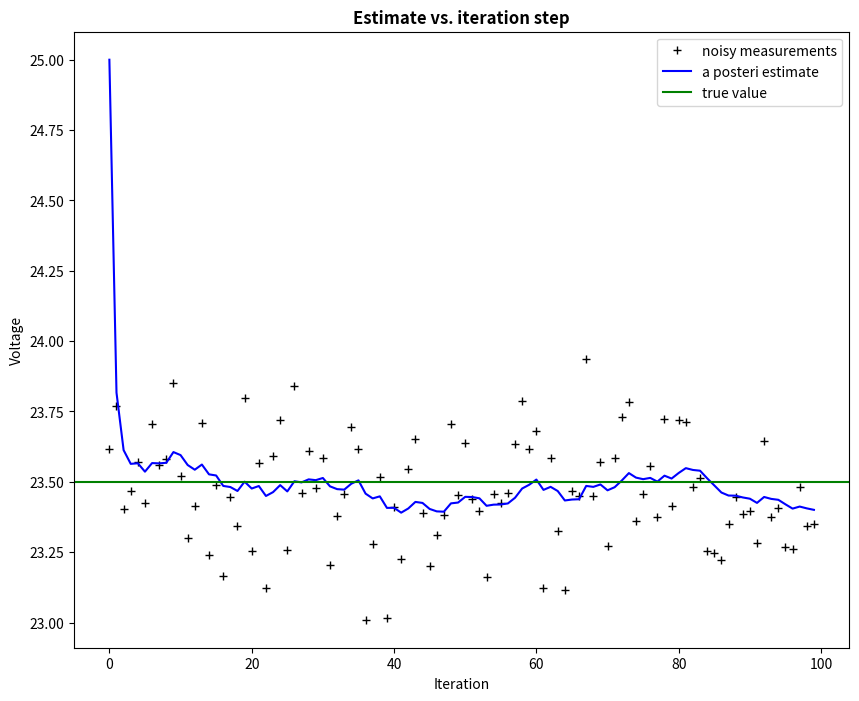
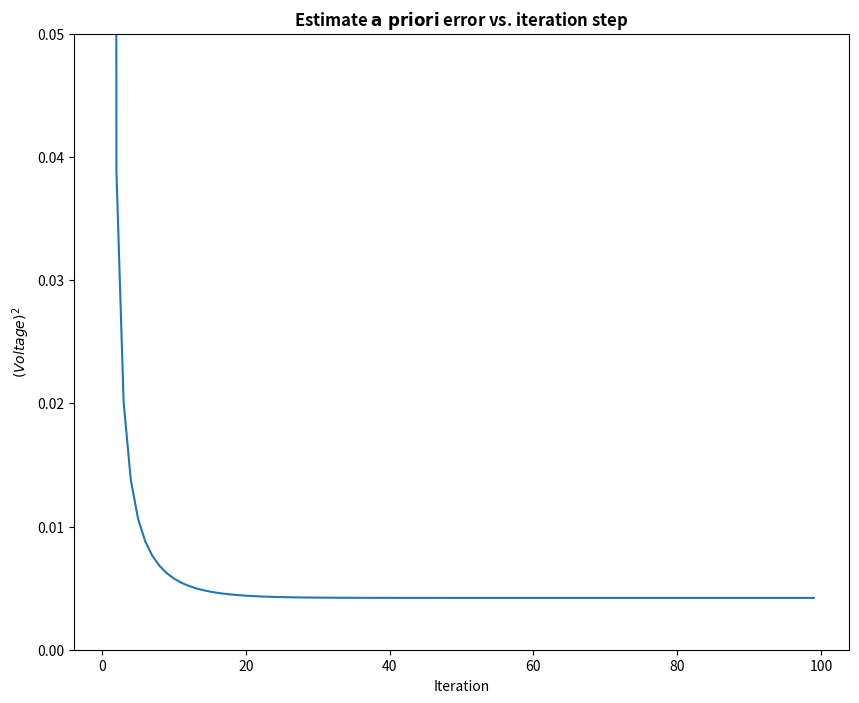

Generate these figures, in order, with matplotlib:
# -*-coding:utf-8-*-
'''
Kalman filter example demo in Python

'''
import numpy as np
import matplotlib.pyplot as plt

plt.rcParams['figure.figsize'] = (10, 8)

# inital parameters

n_iter = 100
sz = (n_iter,)
x = 23.5  # 真实温度
z = np.random.normal(x, 0.2, size=sz)  # 测量值

# allocate apace for arrays
state_kalman = np.zeros(sz)  # a posteri estimate of x 估计值
state_pre = np.zeros(sz)  # a priori estimate of x     预测值
P = np.zeros(sz)  # a posteri error estimate
Pminus = np.zeros(sz)  # a priori error estimate   系统误差
K = np.zeros(sz)  # gain or blending factor

R = 0.2 ** 2  # 温度测量时的方差
Q = 4e-4  # 温度预测时的的方差

state_kalman[0] = 25  # 温度初始值
P[0] = 1.0  # 温度初始估计方差

for k in range(1, n_iter):
    # time update
    state_pre[k] = state_kalman[k - 1]  # 根据上一个卡尔曼估计值，直接预测，就是原来的值保持不变
    Pminus[k] = P[k - 1] + Q  # 存在预测误差

    K[k] = Pminus[k] / (Pminus[k] + R)  # kalman 增益
    state_kalman[k] = state_pre[k] + K[k] * (z[k] - state_pre[k])  # 估计值（权重不一样）
    P[k] = (1 - K[k]) * Pminus[k]

plt.figure()
plt.plot(z, 'k+', label='noisy measurements')
plt.plot(state_kalman, 'b-', label='a posteri estimate')
plt.axhline(x, color='g', label='true value')

plt.legend()
plt.title('Estimate vs. iteration step', fontweight='bold')
plt.xlabel('Iteration')
plt.ylabel('Voltage')

plt.figure()
valid_iter = range(1, n_iter)
plt.plot(valid_iter, Pminus[valid_iter], label='a priori erroe estimate')

plt.title('Estimate $\it{\mathbf{a \ priori}}$ error vs. iteration step', fontweight='bold')

plt.xlabel('Iteration')
plt.ylabel('$(Voltage)^2$')

plt.setp(plt.gca(), 'ylim', [0, .05])
plt.show()